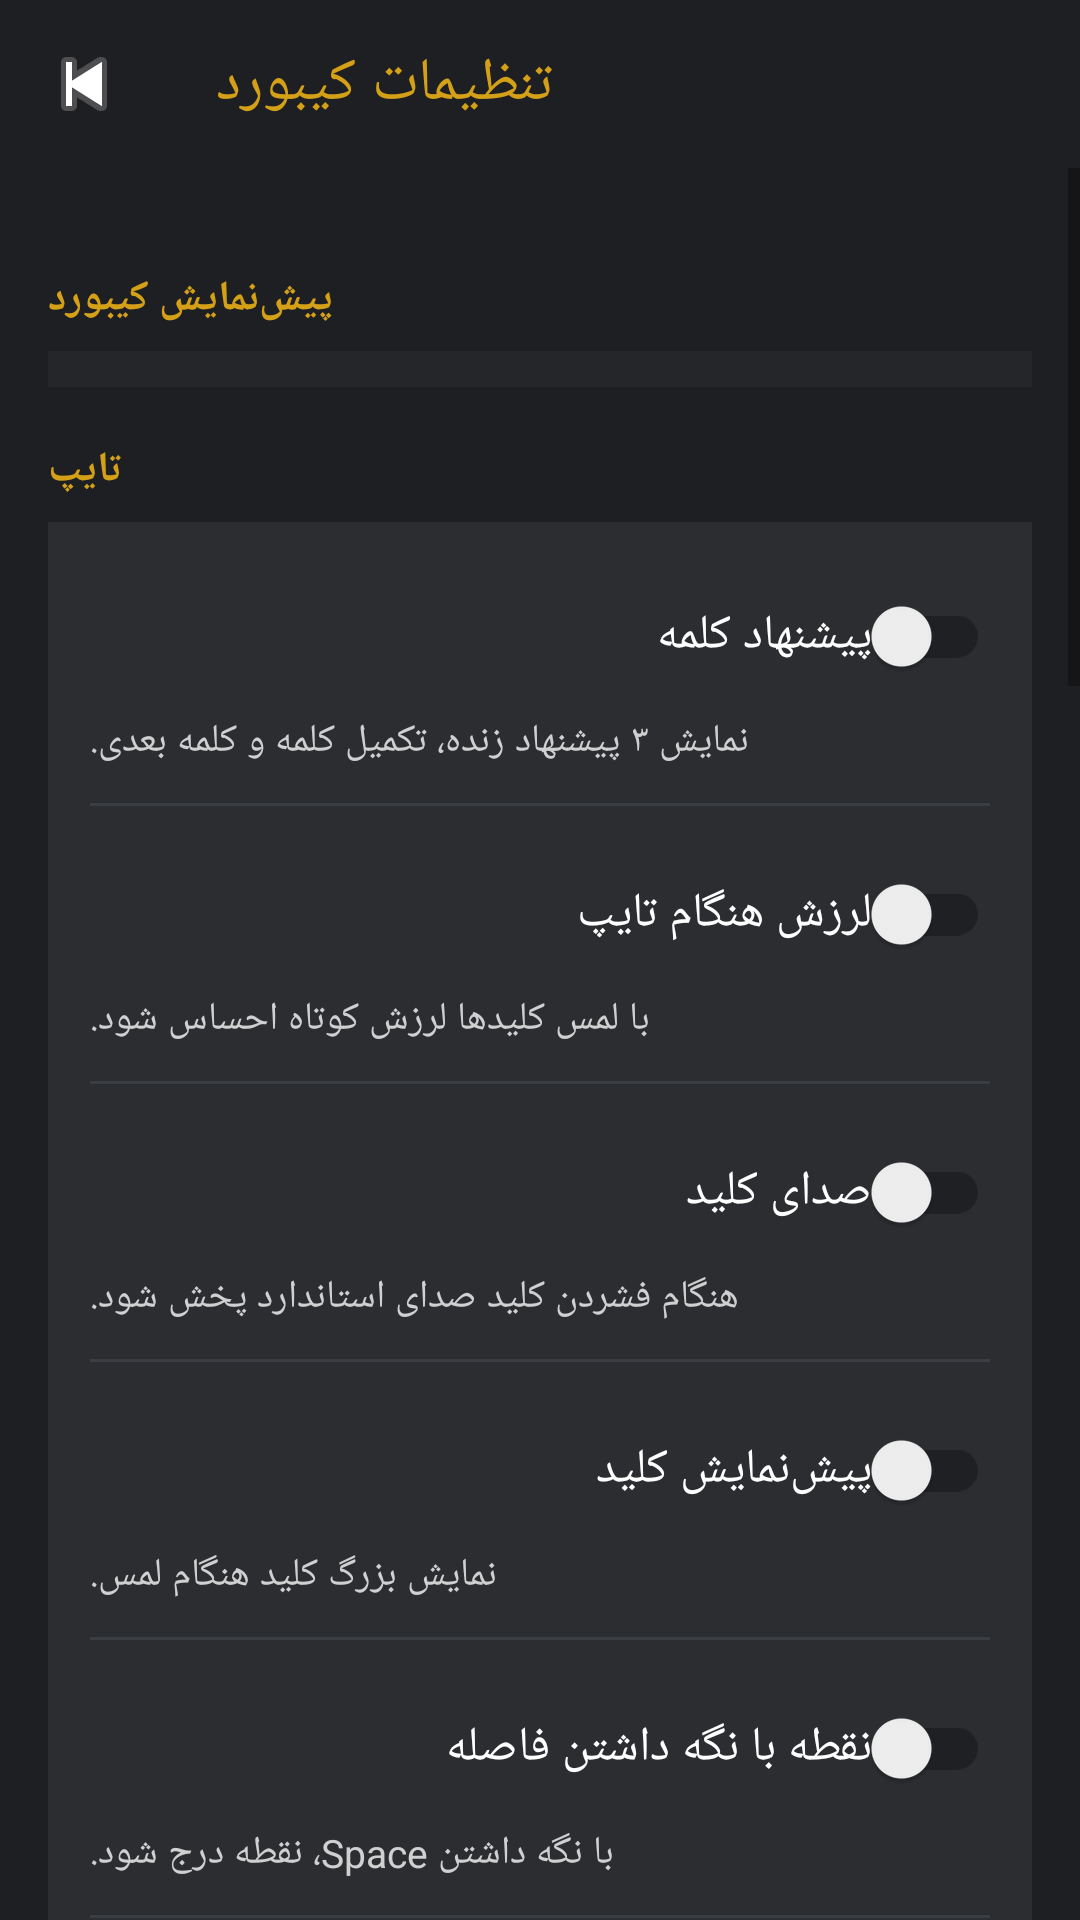

Produce the Android XML layout that renders to this screen, including the resource entries it uses.
<!-- AndroidManifest.xml: application theme Theme.KeyNova -->
<!-- res/layout/activity_keyboard_settings.xml -->
<?xml version="1.0" encoding="utf-8"?>
<LinearLayout xmlns:android="http://schemas.android.com/apk/res/android"
    xmlns:app="http://schemas.android.com/apk/res-auto"
    android:layout_width="match_parent"
    android:layout_height="match_parent"
    android:background="@color/keynova_background"
    android:orientation="vertical">

    <androidx.appcompat.widget.Toolbar
        android:id="@+id/toolbar"
        android:layout_width="match_parent"
        android:layout_height="wrap_content"
        android:background="@color/keynova_background"
        app:navigationIcon="@android:drawable/ic_media_previous"
        app:title="@string/settings_section_title"
        app:titleTextColor="@color/keynova_accent" />

    <ScrollView
        android:layout_width="match_parent"
        android:layout_height="match_parent"
        android:fillViewport="true">

        <LinearLayout
            android:layout_width="match_parent"
            android:layout_height="wrap_content"
            android:orientation="vertical"
            android:padding="16dp">

            <TextView style="@style/SettingsGroupTitle" android:text="پیش‌نمایش کیبورد" />
            <FrameLayout
                android:id="@+id/keyboardPreviewContainer"
                android:layout_width="match_parent"
                android:layout_height="wrap_content"
                android:background="@color/keynova_key_special_bg"
                android:padding="6dp" />

            <TextView style="@style/SettingsGroupTitle" android:text="@string/group_typing" />

            <LinearLayout style="@style/SettingsCard">
                <androidx.appcompat.widget.SwitchCompat android:id="@+id/switchSuggestions" style="@style/SettingsSwitch" android:text="@string/setting_suggestions_title" />
                <TextView style="@style/SettingsDesc" android:text="@string/setting_suggestions_desc" />
                <View style="@style/SettingsDivider" />
                <androidx.appcompat.widget.SwitchCompat android:id="@+id/switchVibration" style="@style/SettingsSwitch" android:text="@string/setting_vibration_title" />
                <TextView style="@style/SettingsDesc" android:text="@string/setting_vibration_desc" />
                <View style="@style/SettingsDivider" />
                <androidx.appcompat.widget.SwitchCompat android:id="@+id/switchSound" style="@style/SettingsSwitch" android:text="@string/setting_sound_title" />
                <TextView style="@style/SettingsDesc" android:text="@string/setting_sound_desc" />
                <View style="@style/SettingsDivider" />
                <androidx.appcompat.widget.SwitchCompat android:id="@+id/switchPreview" style="@style/SettingsSwitch" android:text="@string/setting_preview_title" />
                <TextView style="@style/SettingsDesc" android:text="@string/setting_preview_desc" />
                <View style="@style/SettingsDivider" />
                <androidx.appcompat.widget.SwitchCompat android:id="@+id/switchSpaceDot" style="@style/SettingsSwitch" android:text="@string/setting_space_dot_title" />
                <TextView style="@style/SettingsDesc" android:text="@string/setting_space_dot_desc" />
                <View style="@style/SettingsDivider" />
                <androidx.appcompat.widget.SwitchCompat android:id="@+id/switchDoubleSpace" style="@style/SettingsSwitch" android:text="@string/setting_double_space_title" />
                <TextView style="@style/SettingsDesc" android:text="@string/setting_double_space_desc" />
                <View style="@style/SettingsDivider" />
                <androidx.appcompat.widget.SwitchCompat android:id="@+id/switchAutoCap" style="@style/SettingsSwitch" android:text="@string/setting_auto_cap_title" />
                <TextView style="@style/SettingsDesc" android:text="@string/setting_auto_cap_desc" />
                <View style="@style/SettingsDivider" />
                <TextView style="@style/SettingsLabel" android:text="@string/setting_space_swipe_title" />
                <RadioGroup android:id="@+id/groupSpaceSwipe" android:layout_width="match_parent" android:layout_height="wrap_content" android:layout_marginTop="6dp">
                    <RadioButton android:id="@+id/radioSwipeOff" android:layout_width="wrap_content" android:layout_height="wrap_content" android:text="@string/opt_off" android:textColor="@color/keynova_text" />
                    <RadioButton android:id="@+id/radioSwipeLang" android:layout_width="wrap_content" android:layout_height="wrap_content" android:text="@string/opt_swipe_lang" android:textColor="@color/keynova_text" />
                    <RadioButton android:id="@+id/radioSwipeCursor" android:layout_width="wrap_content" android:layout_height="wrap_content" android:text="@string/opt_swipe_cursor" android:textColor="@color/keynova_text" />
                </RadioGroup>
            </LinearLayout>

            <TextView style="@style/SettingsGroupTitle" android:text="@string/group_layout" />

            <LinearLayout style="@style/SettingsCard">
                <androidx.appcompat.widget.SwitchCompat android:id="@+id/switchNumberRow" style="@style/SettingsSwitch" android:text="@string/setting_number_row_title" />
                <TextView style="@style/SettingsDesc" android:text="@string/setting_number_row_desc" />
                <View style="@style/SettingsDivider" />
                <androidx.appcompat.widget.SwitchCompat android:id="@+id/switchHints" style="@style/SettingsSwitch" android:text="@string/setting_hints_title" />
                <TextView style="@style/SettingsDesc" android:text="@string/setting_hints_desc" />
                <View style="@style/SettingsDivider" />
                <TextView style="@style/SettingsLabel" android:text="@string/setting_space_label_title" />
                <RadioGroup android:id="@+id/groupSpaceLabel" android:layout_width="match_parent" android:layout_height="wrap_content" android:layout_marginTop="6dp">
                    <RadioButton android:id="@+id/radioLabelLang" android:layout_width="wrap_content" android:layout_height="wrap_content" android:text="@string/opt_label_lang" android:textColor="@color/keynova_text" />
                    <RadioButton android:id="@+id/radioLabelSpace" android:layout_width="wrap_content" android:layout_height="wrap_content" android:text="@string/opt_label_space" android:textColor="@color/keynova_text" />
                    <RadioButton android:id="@+id/radioLabelEmpty" android:layout_width="wrap_content" android:layout_height="wrap_content" android:text="@string/opt_label_empty" android:textColor="@color/keynova_text" />
                </RadioGroup>
            </LinearLayout>

            <TextView style="@style/SettingsGroupTitle" android:text="@string/group_appearance" />

            <LinearLayout style="@style/SettingsCard">
                <TextView style="@style/SettingsLabel" android:text="@string/setting_theme_title" />
                <TextView style="@style/SettingsDesc" android:text="@string/setting_theme_desc" android:layout_marginBottom="8dp" />
                <GridLayout android:id="@+id/themeColorGrid" android:layout_width="match_parent" android:layout_height="wrap_content" android:columnCount="2" android:layout_marginTop="6dp" />
                <View style="@style/SettingsDivider" />
                <LinearLayout android:layout_width="match_parent" android:layout_height="wrap_content" android:orientation="horizontal">
                    <TextView style="@style/SettingsLabel" android:layout_width="0dp" android:layout_weight="1" android:text="@string/setting_height_title" />
                    <TextView android:id="@+id/valueHeight" style="@style/SettingsValue" />
                </LinearLayout>
                <SeekBar android:id="@+id/seekHeight" style="@style/SettingsSeek" />

                <View style="@style/SettingsDivider" />

                <LinearLayout android:layout_width="match_parent" android:layout_height="wrap_content" android:orientation="horizontal">
                    <TextView style="@style/SettingsLabel" android:layout_width="0dp" android:layout_weight="1" android:text="@string/setting_gap_title" />
                    <TextView android:id="@+id/valueGap" style="@style/SettingsValue" />
                </LinearLayout>
                <SeekBar android:id="@+id/seekGap" style="@style/SettingsSeek" />

                <View style="@style/SettingsDivider" />

                <LinearLayout android:layout_width="match_parent" android:layout_height="wrap_content" android:orientation="horizontal">
                    <TextView style="@style/SettingsLabel" android:layout_width="0dp" android:layout_weight="1" android:text="@string/setting_text_size_title" />
                    <TextView android:id="@+id/valueText" style="@style/SettingsValue" />
                </LinearLayout>
                <SeekBar android:id="@+id/seekText" style="@style/SettingsSeek" />

                <View style="@style/SettingsDivider" />

                <LinearLayout android:layout_width="match_parent" android:layout_height="wrap_content" android:orientation="horizontal">
                    <TextView style="@style/SettingsLabel" android:layout_width="0dp" android:layout_weight="1" android:text="@string/setting_long_press_title" />
                    <TextView android:id="@+id/valueLongPress" style="@style/SettingsValue" />
                </LinearLayout>
                <SeekBar android:id="@+id/seekLongPress" style="@style/SettingsSeek" />

                <View style="@style/SettingsDivider" />

                <LinearLayout android:layout_width="match_parent" android:layout_height="wrap_content" android:orientation="horizontal">
                    <TextView style="@style/SettingsLabel" android:layout_width="0dp" android:layout_weight="1" android:text="@string/setting_sound_volume_title" />
                    <TextView android:id="@+id/valueSoundVol" style="@style/SettingsValue" />
                </LinearLayout>
                <SeekBar android:id="@+id/seekSoundVol" style="@style/SettingsSeek" />

                <View style="@style/SettingsDivider" />

                <LinearLayout android:layout_width="match_parent" android:layout_height="wrap_content" android:orientation="horizontal">
                    <TextView style="@style/SettingsLabel" android:layout_width="0dp" android:layout_weight="1" android:text="@string/setting_bottom_padding_title" />
                    <TextView android:id="@+id/valueBottomPad" style="@style/SettingsValue" />
                </LinearLayout>
                <SeekBar android:id="@+id/seekBottomPad" style="@style/SettingsSeek" />
            </LinearLayout>

        </LinearLayout>
    </ScrollView>
</LinearLayout>
<!-- resources referenced by this layout -->
<resources>
  <color name="keynova_accent">#D4A017</color>
  <color name="keynova_background">#1E1F22</color>
  <color name="keynova_key_special_bg">#24262A</color>
  <color name="keynova_text">#FFFFFF</color>
  <string name="group_appearance">ظاهر</string>
  <string name="group_layout">چیدمان</string>
  <string name="group_typing">تایپ</string>
  <string name="opt_label_empty">خالی</string>
  <string name="opt_label_lang">نام زبان</string>
  <string name="opt_label_space">فاصله / Space</string>
  <string name="opt_off">خاموش</string>
  <string name="opt_swipe_cursor">جابجایی مکان‌نما</string>
  <string name="opt_swipe_lang">تغییر زبان</string>
  <string name="setting_auto_cap_desc">در ابتدای جمله در حالت انگلیسی حرف بزرگ شود.</string>
  <string name="setting_auto_cap_title">حروف بزرگ خودکار (انگلیسی)</string>
  <string name="setting_bottom_padding_title">فاصله پایین کیبورد</string>
  <string name="setting_double_space_desc">با دو بار زدن Space، نقطه و فاصله درج شود.</string>
  <string name="setting_double_space_title">نقطه با دوبار فاصله</string>
  <string name="setting_gap_title">فاصله بین کلیدها</string>
  <string name="setting_height_title">ارتفاع کیبورد</string>
  <string name="setting_hints_desc">نمایش راهنمای کوچک روی کلیدها.</string>
  <string name="setting_hints_title">نمایش کاراکترهای لانگ‌پرس</string>
  <string name="setting_long_press_title">تأخیر نگه داشتن کلید</string>
  <string name="setting_number_row_desc">نمایش ردیف اعداد بالای حروف.</string>
  <string name="setting_number_row_title">ردیف اعداد</string>
  <string name="setting_preview_desc">نمایش بزرگ کلید هنگام لمس.</string>
  <string name="setting_preview_title">پیش‌نمایش کلید</string>
  <string name="setting_sound_desc">هنگام فشردن کلید صدای استاندارد پخش شود.</string>
  <string name="setting_sound_title">صدای کلید</string>
  <string name="setting_sound_volume_title">بلندی صدای کلید</string>
  <string name="setting_space_dot_desc">با نگه داشتن Space، نقطه درج شود.</string>
  <string name="setting_space_dot_title">نقطه با نگه داشتن فاصله</string>
  <string name="setting_space_label_title">متن روی دکمه فاصله</string>
  <string name="setting_space_swipe_title">کشیدن روی فاصله</string>
  <string name="setting_suggestions_desc">نمایش ۳ پیشنهاد زنده، تکمیل کلمه و کلمه بعدی.</string>
  <string name="setting_suggestions_title">پیشنهاد کلمه</string>
  <string name="setting_text_size_title">اندازه متن کلیدها</string>
  <string name="setting_theme_desc">رنگ و ترکیب‌بندی کیبورد را انتخاب کنید.</string>
  <string name="setting_theme_title">تم کیبورد</string>
  <string name="setting_vibration_desc">با لمس کلیدها لرزش کوتاه احساس شود.</string>
  <string name="setting_vibration_title">لرزش هنگام تایپ</string>
  <string name="settings_section_title">تنظیمات کیبورد</string>
  <style name="SettingsDivider">
          <item name="android:layout_width">match_parent</item>
          <item name="android:layout_height">1dp</item>
          <item name="android:layout_marginTop">12dp</item>
          <item name="android:layout_marginBottom">12dp</item>
          <item name="android:background">#3A3D42</item>
      </style>
  <style name="SettingsLabel">
          <item name="android:layout_width">wrap_content</item>
          <item name="android:layout_height">wrap_content</item>
          <item name="android:textColor">@color/keynova_text</item>
          <item name="android:textSize">16sp</item>
      </style>
  <style name="SettingsSwitch">
          <item name="android:layout_width">match_parent</item>
          <item name="android:layout_height">wrap_content</item>
          <item name="android:textColor">@color/keynova_text</item>
          <item name="android:textSize">16sp</item>
      </style>
  <color name="keynova_key_bg">#2B2D31</color>
  <color name="keynova_text_secondary">#D0D0D0</color>
  <color name="keynova_accent_pressed">#B8890F</color>
</resources>
